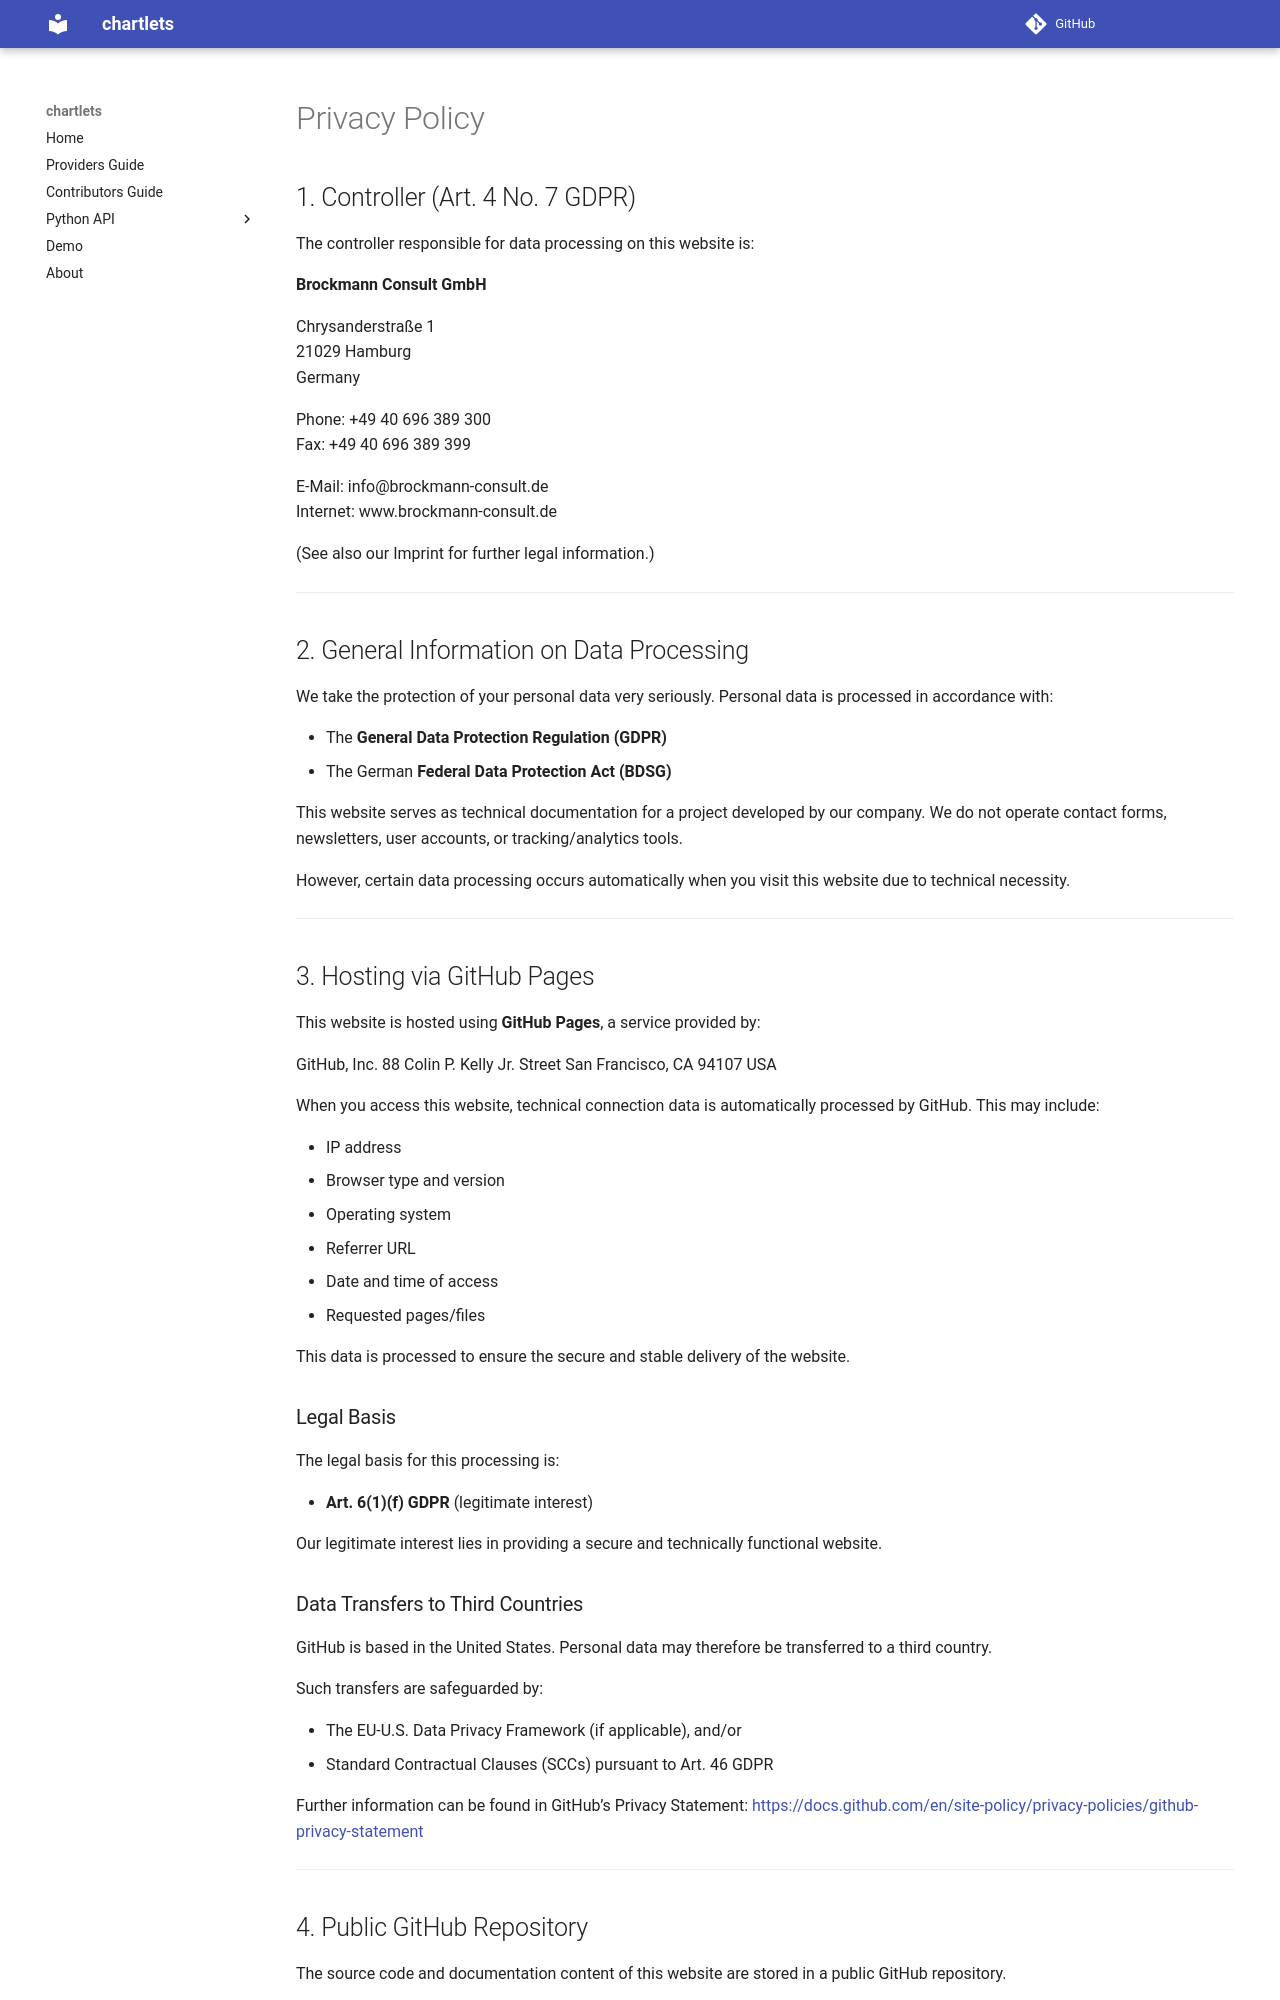

repository: bcdev/chartlets · page: privacy-policy/index.html · generator: mkdocs

# Privacy Policy

## 1. Controller (Art. 4 No. 7 GDPR)

The controller responsible for data processing on this website is:

**Brockmann Consult GmbH**

Chrysanderstraße 1</br>
21029 Hamburg</br>
Germany

Phone: +49 40 696 389 300</br>
Fax: +49 40 696 389 399

E-Mail: info@brockmann-consult.de</br>
Internet: www.brockmann-consult.de

(See also our Imprint for further legal information.)

---

## 2. General Information on Data Processing

We take the protection of your personal data very seriously. Personal data is processed in accordance with:

* The **General Data Protection Regulation (GDPR)**
* The German **Federal Data Protection Act (BDSG)**

This website serves as technical documentation for a project developed by our company. We do not operate contact forms, newsletters, user accounts, or tracking/analytics tools.

However, certain data processing occurs automatically when you visit this website due to technical necessity.

---

## 3. Hosting via GitHub Pages

This website is hosted using **GitHub Pages**, a service provided by:

GitHub, Inc.
88 Colin P. Kelly Jr. Street
San Francisco, CA 94107
USA

When you access this website, technical connection data is automatically processed by GitHub. This may include:

* IP address
* Browser type and version
* Operating system
* Referrer URL
* Date and time of access
* Requested pages/files

This data is processed to ensure the secure and stable delivery of the website.

### Legal Basis

The legal basis for this processing is:

* **Art. 6(1)(f) GDPR** (legitimate interest)

Our legitimate interest lies in providing a secure and technically functional website.

### Data Transfers to Third Countries

GitHub is based in the United States. Personal data may therefore be transferred to a third country.

Such transfers are safeguarded by:

* The EU-U.S. Data Privacy Framework (if applicable), and/or
* Standard Contractual Clauses (SCCs) pursuant to Art. 46 GDPR

Further information can be found in GitHub’s Privacy Statement:
[https://docs.github.com/en/site-policy/privacy-policies/github-privacy-statement](https://docs.github.com/en/site-policy/privacy-policies/github-privacy-statement)

---
